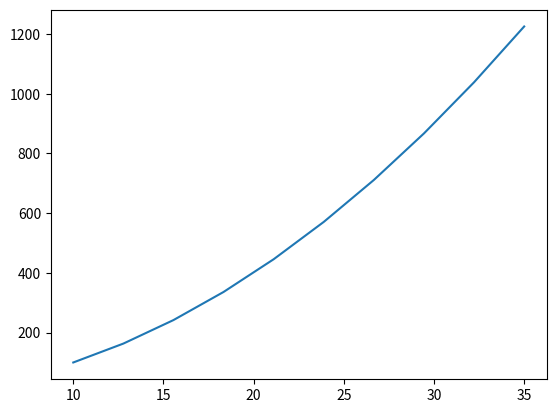

This chart was generated by the following Python code:
import numpy as np
import matplotlib.pyplot as plt


print("annyeong")

x = np.linspace(10,35,10)
y  = x**2

plt.plot(x,y)
plt.show()


